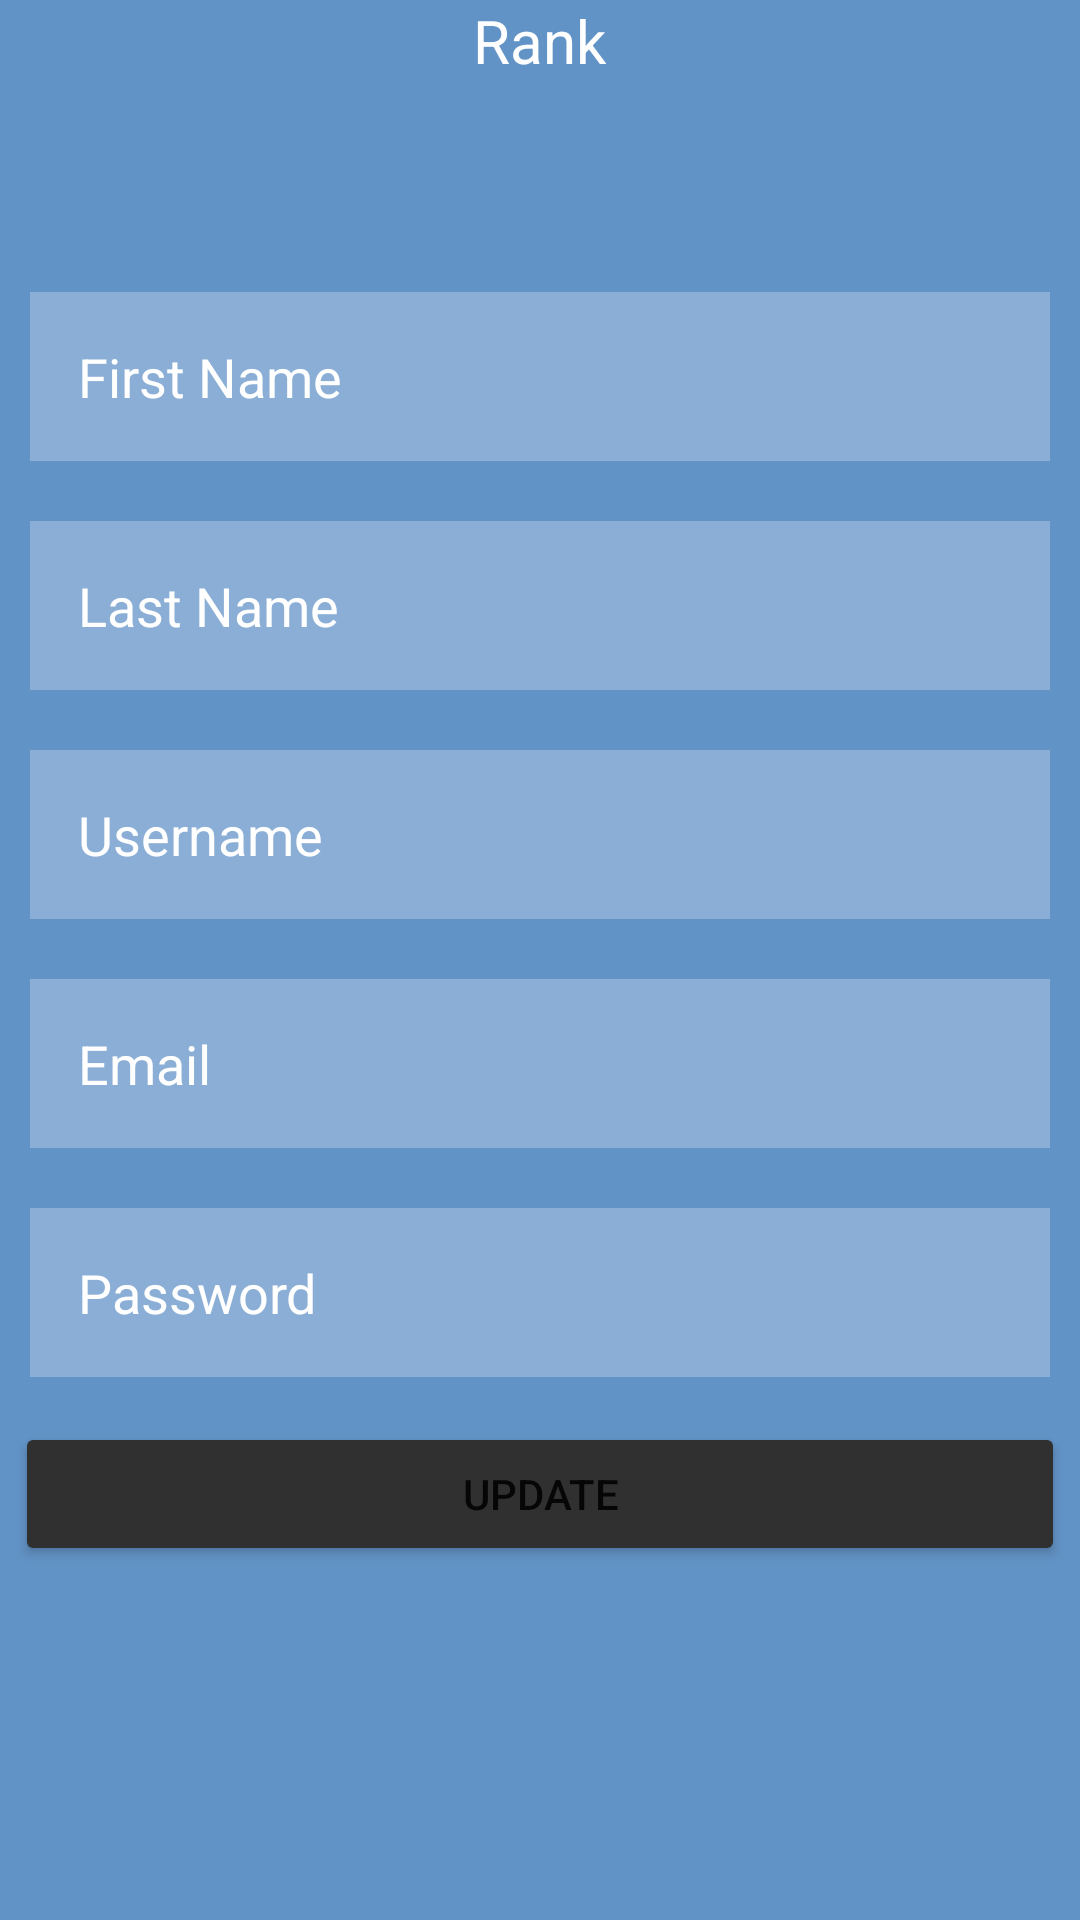

Produce the Android XML layout that renders to this screen, including the resource entries it uses.
<!-- AndroidManifest.xml: application theme Theme.AriseDeck -->
<!-- res/layout/fragment_my_profile.xml -->
<?xml version="1.0" encoding="utf-8"?>
<FrameLayout xmlns:android="http://schemas.android.com/apk/res/android"
    xmlns:app="http://schemas.android.com/apk/res-auto"
    xmlns:tools="http://schemas.android.com/tools"
    android:layout_width="match_parent"
    android:layout_height="match_parent"
    tools:context=".MyProfileFragment">

    <LinearLayout
        android:id="@+id/linearLayout"
        android:layout_width="match_parent"
        android:layout_height="match_parent"
        android:orientation="vertical"
        app:layout_constraintEnd_toEndOf="parent"
        app:layout_constraintStart_toStartOf="parent"
        app:layout_constraintTop_toTopOf="parent"
        app:layout_constraintBottom_toBottomOf="parent"
        android:background="#6293C6">

        <TextView
            android:layout_width="wrap_content"
            android:layout_height="wrap_content"
            android:layout_gravity="center"
            android:background="#6293C6 "
            android:gravity="center"
            android:clickable="true"
            android:textColor="@color/white"
            android:textSize="20dp"
            android:text="Rank" />

        <TextView
            android:id="@+id/rank"
            android:layout_width="wrap_content"
            android:layout_height="wrap_content"
            android:layout_gravity="center"
            android:gravity="center"
            android:clickable="true"
            android:textColor="@color/white"
            android:textSize="30dp"
            android:padding="5dp"
            android:layout_margin="5dp"/>

        <EditText
            android:id="@+id/firstName"
            android:layout_width="match_parent"
            android:layout_height="wrap_content"
            android:text="First Name"
            android:background="#40ffffff"
            android:textColor="@color/white"
            android:layout_margin="10dp"
            android:padding="16dp"/>

        <EditText
            android:id="@+id/lastName"
            android:layout_width="match_parent"
            android:layout_height="wrap_content"
            android:text="Last Name"
            android:background="#40ffffff"
            android:textColor="@color/white"
            android:layout_margin="10dp"
            android:padding="16dp"/>

        <EditText
            android:id="@+id/username"
            android:layout_width="match_parent"
            android:layout_height="wrap_content"
            android:text="Username"
            android:background="#40ffffff"
            android:textColor="@color/white"
            android:layout_margin="10dp"
            android:padding="16dp"/>

        <EditText
            android:id="@+id/email"
            android:layout_width="match_parent"
            android:layout_height="wrap_content"
            android:text="Email"
            android:background="#40ffffff"
            android:textColor="@color/white"
            android:layout_margin="10dp"
            android:padding="16dp"/>

        <EditText
            android:id="@+id/password"
            android:layout_width="match_parent"
            android:layout_height="wrap_content"
            android:hint="Password"
            android:textColorHint="@color/white"
            android:inputType="textPassword"
            android:background="#40ffffff"
            android:textColor="@color/white"
            android:layout_margin="10dp"
            android:padding="16dp"/>

        <Button
            android:id="@+id/update"
            android:layout_width="match_parent"
            android:layout_height="wrap_content"
            android:text="Update"
            android:padding="5dp"
            android:layout_margin="5dp"
            android:backgroundTint="#303030"/>

    </LinearLayout>

</FrameLayout>
<!-- resources referenced by this layout -->
<resources>
  <style name="Theme.AriseDeck" parent="Theme.MaterialComponents.DayNight.NoActionBar">
          
          <item name="colorPrimary">@color/purple_500</item>
          <item name="colorPrimaryVariant">@color/purple_700</item>
          <item name="colorOnPrimary">@color/white</item>
          
          <item name="colorSecondary">@color/teal_200</item>
          <item name="colorSecondaryVariant">@color/teal_700</item>
          <item name="colorOnSecondary">@color/black</item>
          
          <item name="android:statusBarColor" tools:targetApi="l">?attr/colorPrimaryVariant</item>
          
      </style>
  <!-- not gathered from this repository: default colours our renderer supplied (Android Studio template values) -->
  <color name="purple_500">#FF6200EE</color>
  <color name="purple_700">#FF3700B3</color>
  <color name="teal_200">#FF03DAC5</color>
  <color name="teal_700">#FF018786</color>
  <color name="black">#FF000000</color>
  <color name="white">#FFFFFFFF</color>
</resources>
